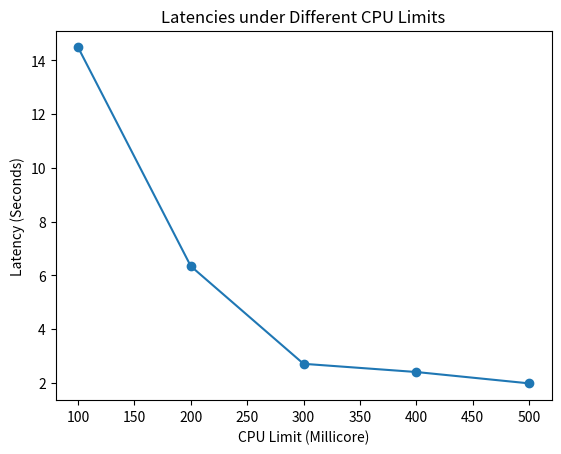

Python code for this plot:
import matplotlib
import matplotlib.pyplot as plt

cpu_limits = [100,200,300,400,500]

latencies = [14.4792746, 6.3408954, 2.708912, 2.4040909, 1.9817448]

plt.plot(cpu_limits, latencies, marker="o")
plt.xlabel("CPU Limit (Millicore)")
plt.ylabel("Latency (Seconds)")
plt.title("Latencies under Different CPU Limits")
plt.savefig("cpu_latency_graph.png")
